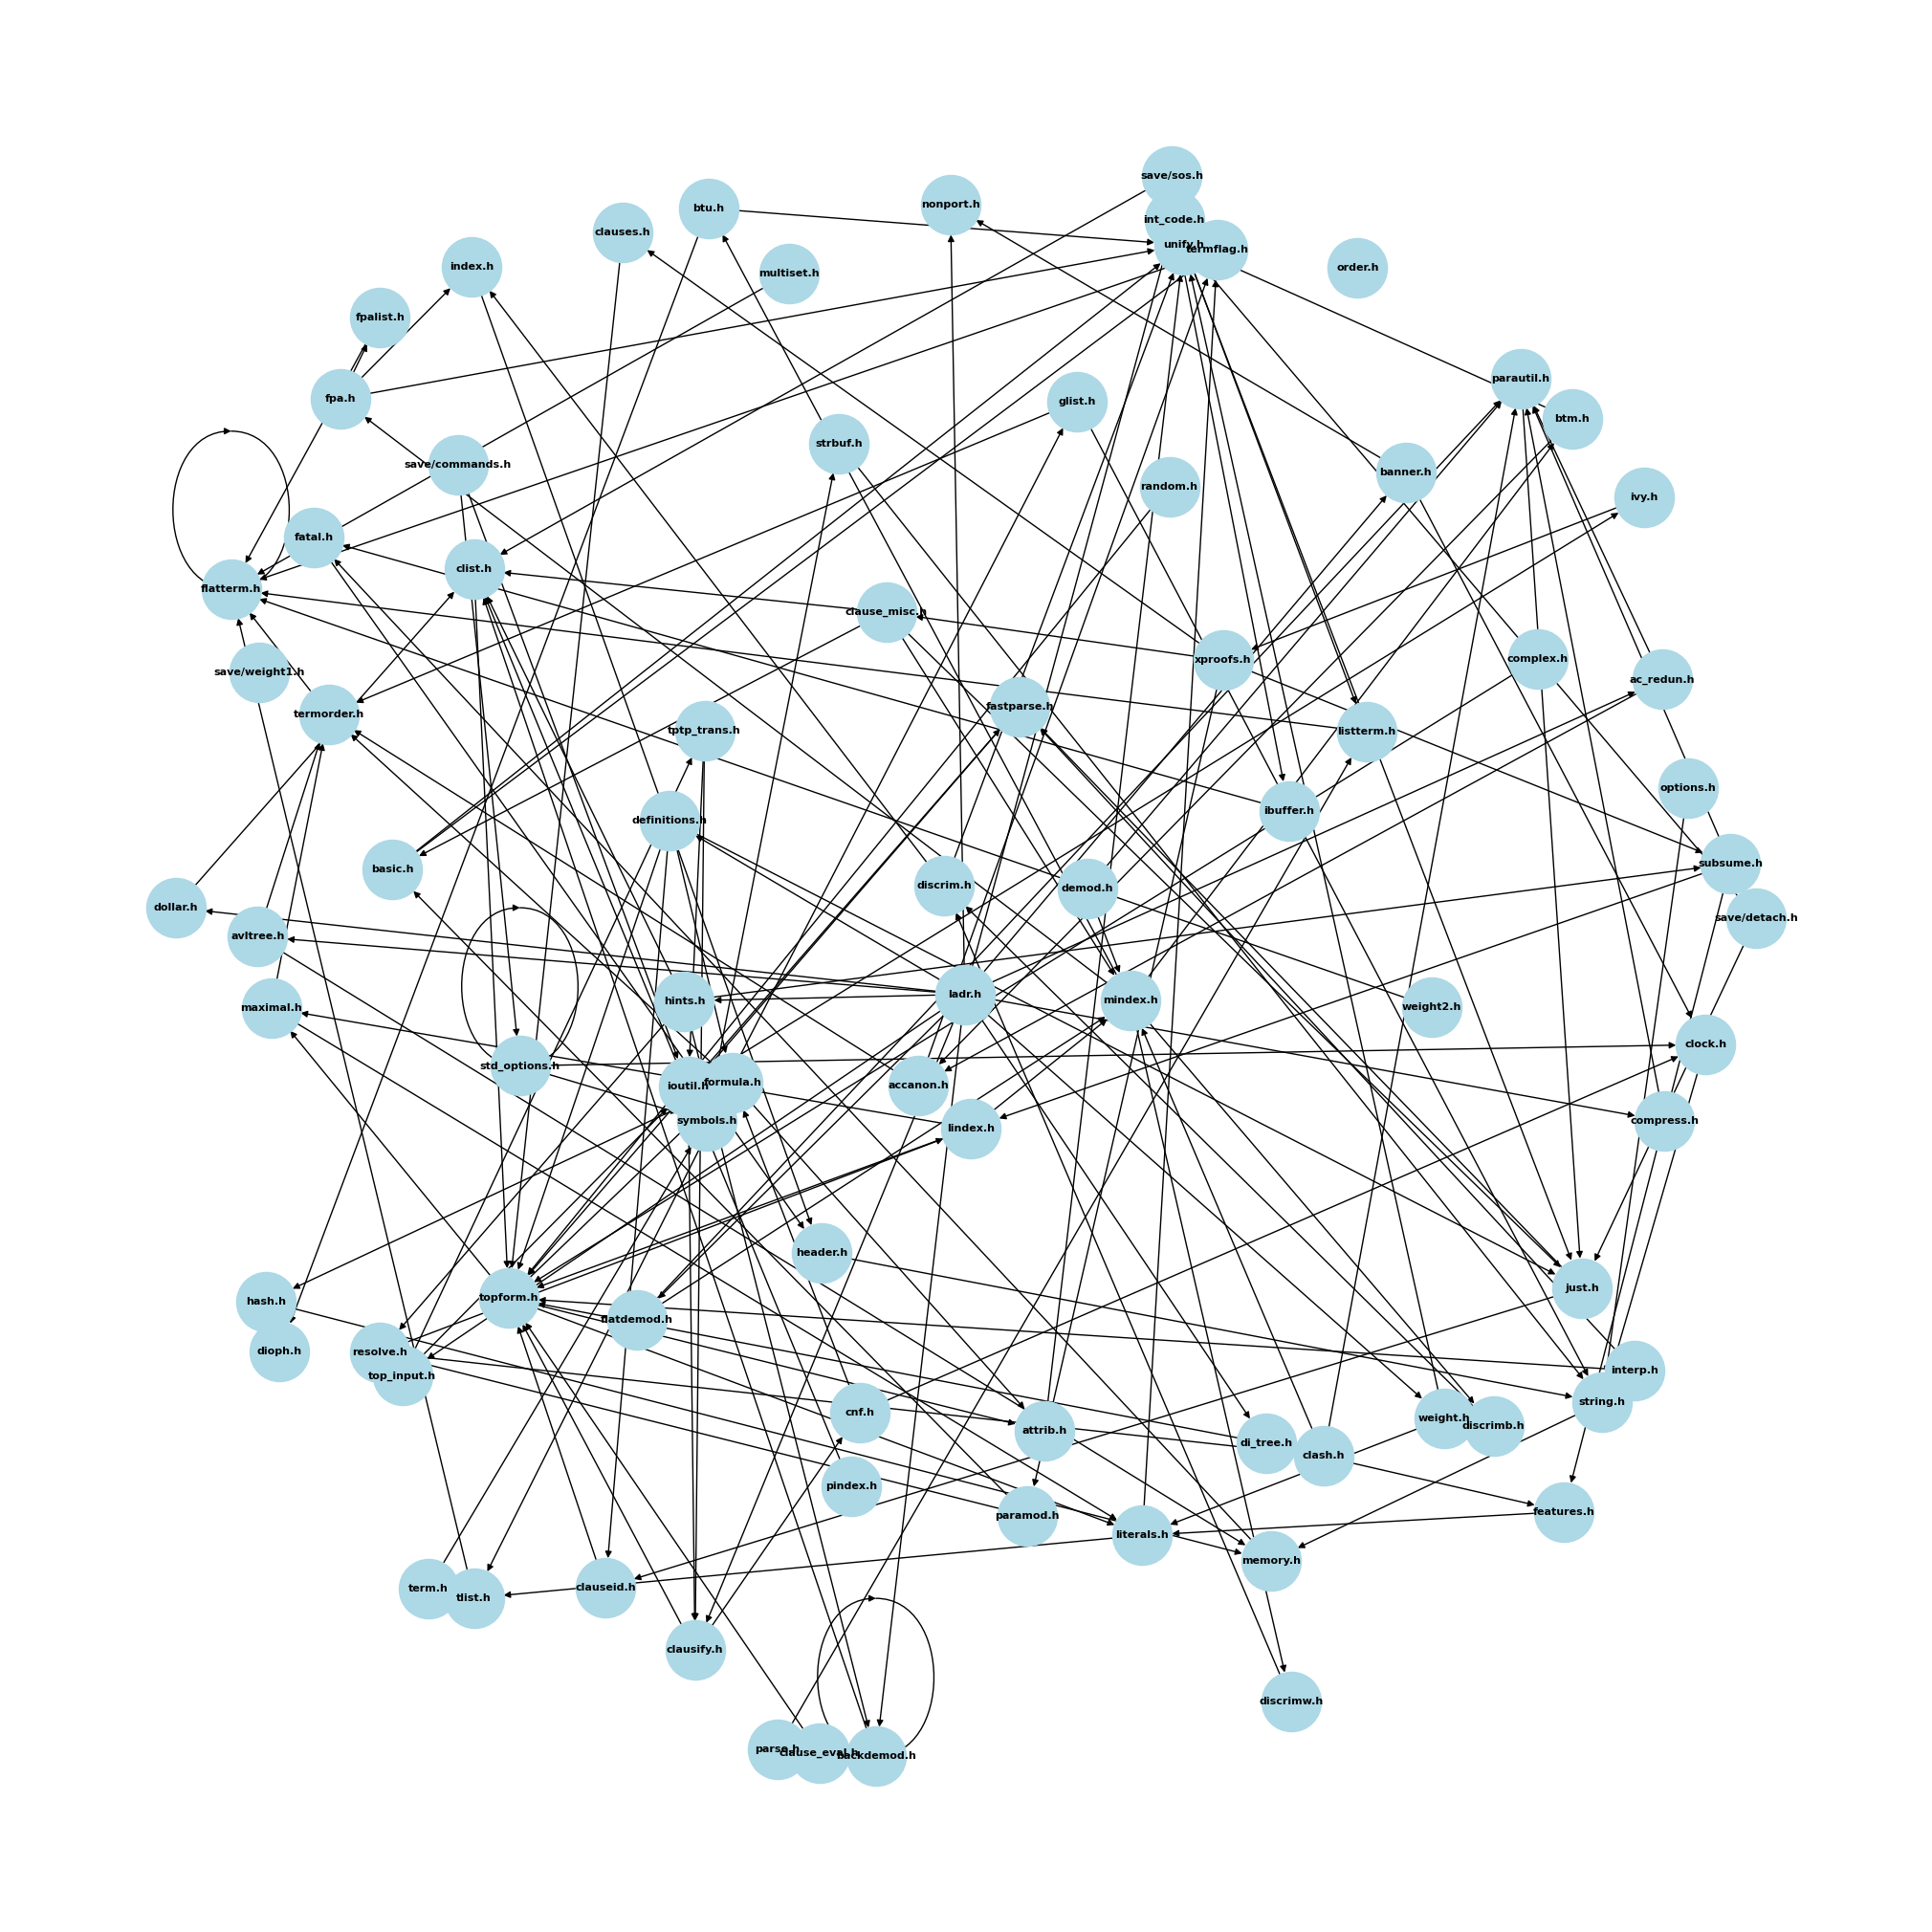

The script that saved this image:
#!/usr/bin/env python3

import os
import sys
import re
import networkx as nx
import matplotlib.pyplot as plt
from pathlib import Path

BINDINGS_PATH = os.path.join(os.path.dirname(os.path.dirname(os.path.abspath(__file__))), "python_bindings")

def find_header_files(root_dir):
    """Find all .h files in the directory tree."""
    header_files = []
    for root, _, files in os.walk(root_dir):
        for file in files:
            # ignore files in folders starting with a dot or underscore
            if file.endswith('.h') and not '.' in root and not '_' in root:
                header_files.append(os.path.join(root, file))
    return header_files

def parse_includes(file_path):
    """Parse a header file and return a list of included files."""
    includes = []
    include_pattern = re.compile(r'#include\s+["<]([^">]+)[">]')
    
    try:
        with open(file_path, 'r') as f:
            content = f.read()
            includes = include_pattern.findall(content)
            # remove standard library includes
            includes = [inc for inc in includes if not inc.startswith('std')]
    except Exception as e:
        print(f"Error reading {file_path}: {e}")
    
    return includes

def check_python_binding(header_path):
    """Check if there is a corresponding Python binding file for the given header file.
    
    Args:
        header_path (str): Path to the header file
        
    Returns:
        tuple: (bool, str) - (has_binding, binding_path)
            has_binding: True if a binding file exists
            binding_path: Path to the binding file if it exists, None otherwise
    """
    # Get the base name of the header file without extension
    header_name = os.path.splitext(os.path.basename(header_path))[0]
    
    # Construct potential binding file names
    potential_names = [
        f"{header_name}_bindings.cpp",
        f"{header_name}.cpp"
    ]
    
    # Check in the ladr_bindings directory
    bindings_dir = os.path.join(BINDINGS_PATH, "ladr_bindings")
    for name in potential_names:
        binding_path = os.path.join(bindings_dir, name)
        if os.path.exists(binding_path):
            return True, binding_path
    
    return False, None

def build_include_graph(root_dir):
    """Build a graph of header file dependencies."""
    G = nx.DiGraph()
    header_files = find_header_files(root_dir)
    
    for header in header_files:
        rel_path = os.path.relpath(header, root_dir)
        G.add_node(rel_path)
        
        includes = parse_includes(header)
        for inc in includes:
            # Try to find the actual file path
            inc_path = None
            if inc.startswith('ladr/'):
                inc_path = inc
            else:
                # Search for the include file in the directory tree
                for h in header_files:
                    if h.endswith(inc):
                        inc_path = os.path.relpath(h, root_dir)
                        break
            
            if inc_path:
                G.add_edge(rel_path, inc_path)
    
    return G

def visualize_graph(G, output_file='include_graph.png'):
    """Visualize the graph and save it to a file."""
    plt.figure(figsize=(20, 20))
    pos = nx.spring_layout(G, k=1, iterations=50)
    nx.draw(G, pos, with_labels=True, node_size=2000, node_color='lightblue',
            font_size=8, font_weight='bold', arrows=True)
    plt.savefig(output_file, format='png', bbox_inches='tight')
    plt.close()

def main(root_dir):
    print(f"Analyzing header files in {root_dir}...")
    
    G = build_include_graph(root_dir)
    
    # Print basic statistics
    print(f"\nGraph Statistics:")
    print(f"Number of nodes (header files): {G.number_of_nodes()}")
    print(f"Number of edges (include relationships): {G.number_of_edges()}")
    
    # Find and print header files with lest dependencies
    print("\nTop 20 header files with least dependencies:")
    in_degrees = sorted(G.in_degree(), key=lambda x: x[1], reverse=False)
    i=0
    for node, degree in in_degrees:
        has_binding, binding_path = check_python_binding(os.path.join(root_dir, node))
        binding_status = f"Binding: {binding_path}" if has_binding else "No binding"
        print(f"{node}: {degree} dependencies - {binding_status}")
        if i==20:
            break
        if not has_binding:
            i+=1

    # Find and high importance header files with little dependencies
    print("\nTop 20 header files with hight importance and little dependencies:")
    nodes = sorted(G.nodes(), key=lambda x: (G.in_degree(x)+1)/(G.out_degree(x)+1), reverse=True)
    i=0
    for node in nodes:
        has_binding, binding_path = check_python_binding(os.path.join(root_dir, node))
        binding_status = f"Binding: {binding_path}" if has_binding else "No binding"
        print(f"{node}: {G.in_degree(node)} dependencies -> {G.out_degree(node)} - {binding_status}")
        if i==20:
            break
        if not has_binding:
            i+=1

    # Print the 20 nodes with the highest PageRank
    print("\nTop 20 nodes with the highest PageRank:")
    pagerank = nx.pagerank(G)
    pagerank_sorted = sorted(pagerank.items(), key=lambda x: x[1], reverse=True)
    i=0
    for node, pr in pagerank_sorted:
        has_binding, binding_path = check_python_binding(os.path.join(root_dir, node))
        binding_status = f"Binding: {binding_path}" if has_binding else "No binding"
        print(f"{node}: {pr} - {binding_status}")
        if i==20:
            break
        if not has_binding:
            i+=1
    
    # Generate visualization
    print("\nGenerating visualization...")
    visualize_graph(G)
    print(f"Graph visualization saved as include_graph.png")

if __name__ == "__main__":
    if len(sys.argv) < 2:
        root_dir = os.path.dirname(os.path.dirname(os.path.abspath(__file__)))
    else:
        root_dir = sys.argv[1]
    main(root_dir) 